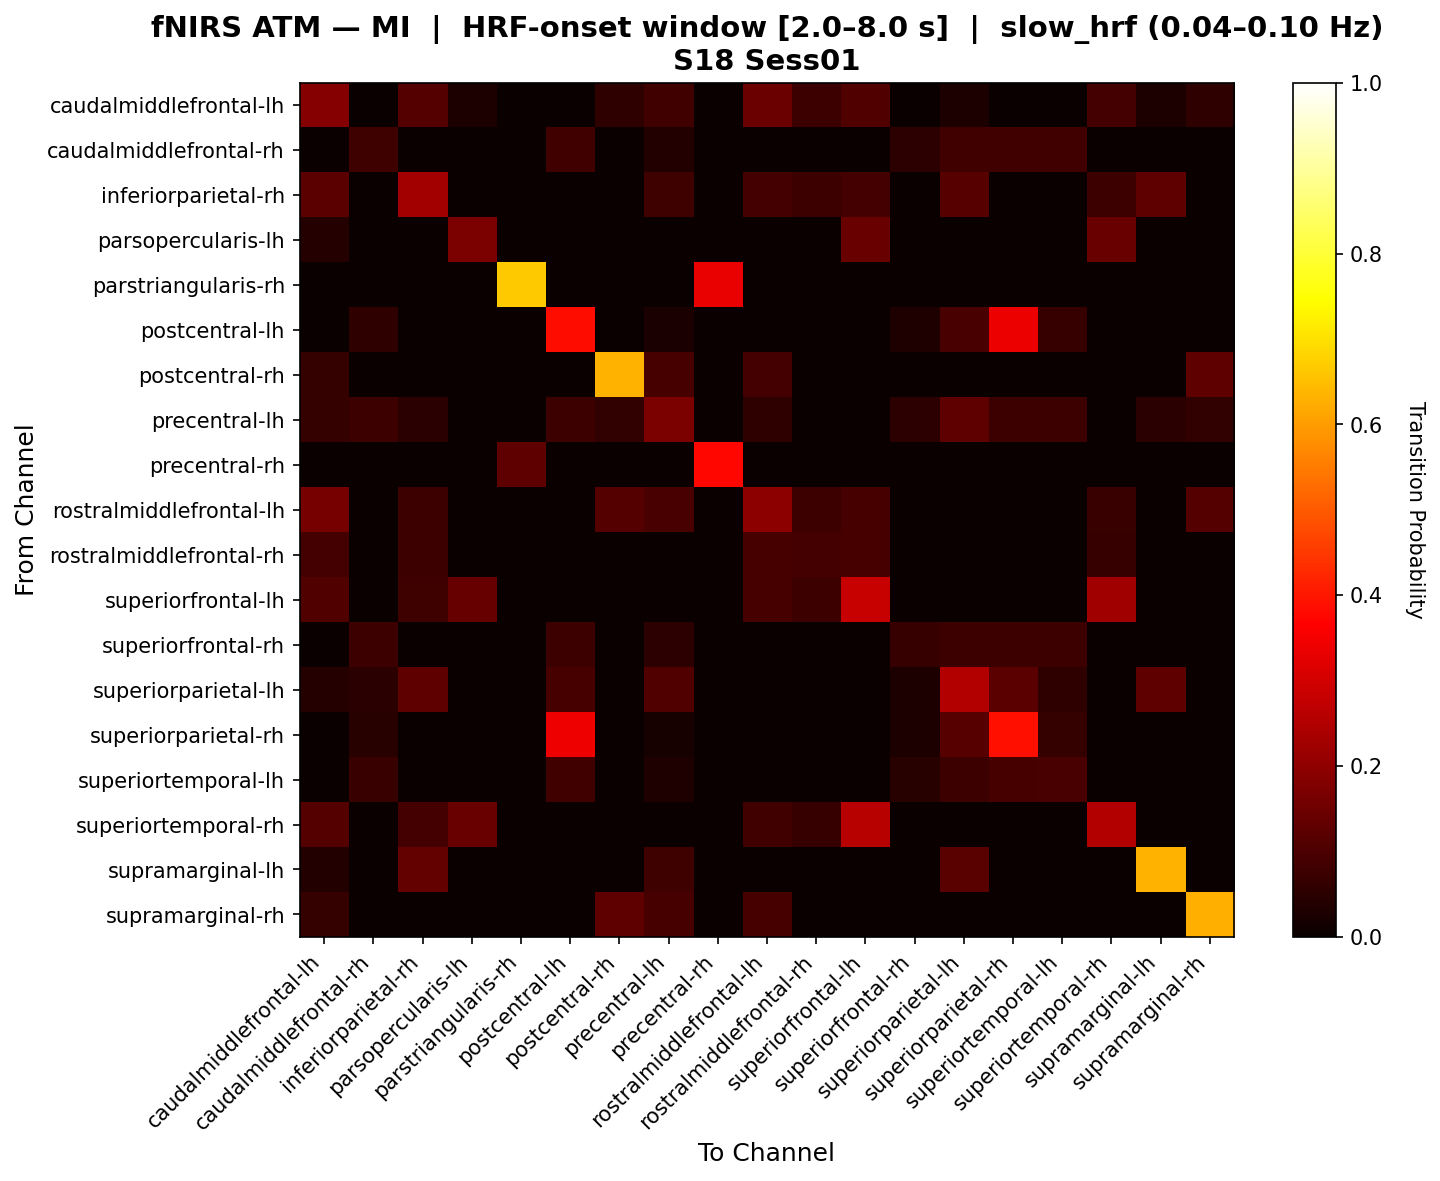

The table this chart was drawn from, first rows:
, caudalmiddlefrontal-lh, caudalmiddlefrontal-rh, inferiorparietal-rh, parsopercularis-lh, parstriangularis-rh, postcentral-lh, postcentral-rh, precentral-lh, precentral-rh, rostralmiddlefrontal-lh, rostralmiddlefrontal-rh, superiorfrontal-lh, superiorfrontal-rh, superiorparietal-lh, superiorparietal-rh, superiortemporal-lh, superiortemporal-rh, supramarginal-lh, supramarginal-rh
caudalmiddlefrontal-lh, 0.1844, 0.0, 0.1096, 0.0303, 0.0, 0.0, 0.05556, 0.08586, 0.0, 0.147, 0.07622, 0.1066, 0.0, 0.0303, 0.0, 0.0, 0.08832, 0.0303, 0.05556
caudalmiddlefrontal-rh, 0.0, 0.07812, 0.0, 0.0, 0.0, 0.08333, 0.0, 0.03646, 0.0, 0.0, 0.0, 0.0, 0.05208, 0.08333, 0.08333, 0.08333, 0.0, 0.0, 0.0
inferiorparietal-rh, 0.1238, 0.0, 0.229, 0.0, 0.0, 0.0, 0.0, 0.07831, 0.0, 0.08766, 0.07468, 0.08766, 0.0, 0.1145, 0.0, 0.0, 0.07792, 0.1265, 0.0
parsopercularis-lh, 0.04286, 0.0, 0.0, 0.1714, 0.0, 0.0, 0.0, 0.0, 0.0, 0.0, 0.0, 0.1429, 0.0, 0.0, 0.0, 0.0, 0.1429, 0.0, 0.0
parstriangularis-rh, 0.0, 0.0, 0.0, 0.0, 0.6667, 0.0, 0.0, 0.0, 0.3333, 0.0, 0.0, 0.0, 0.0, 0.0, 0.0, 0.0, 0.0, 0.0, 0.0
postcentral-lh, 0.0, 0.05517, 0.0, 0.0, 0.0, 0.3847, 0.0, 0.02414, 0.0, 0.0, 0.0, 0.0, 0.03448, 0.09655, 0.336, 0.06897, 0.0, 0.0, 0.0
postcentral-rh, 0.06322, 0.0, 0.0, 0.0, 0.0, 0.0, 0.6322, 0.09195, 0.0, 0.08621, 0.0, 0.0, 0.0, 0.0, 0.0, 0.0, 0.0, 0.0, 0.1264
precentral-lh, 0.06538, 0.07609, 0.05, 0.0, 0.0, 0.07609, 0.06154, 0.1691, 0.0, 0.05769, 0.0, 0.0, 0.05435, 0.1261, 0.07609, 0.07609, 0.0, 0.05, 0.06154
precentral-rh, 0.0, 0.0, 0.0, 0.0, 0.125, 0.0, 0.0, 0.0, 0.375, 0.0, 0.0, 0.0, 0.0, 0.0, 0.0, 0.0, 0.0, 0.0, 0.0
rostralmiddlefrontal-lh, 0.1616, 0.0, 0.07764, 0.0, 0.0, 0.0, 0.1119, 0.09701, 0.0, 0.1976, 0.07764, 0.09317, 0.0, 0.0, 0.0, 0.0, 0.07143, 0.0, 0.1119
rostralmiddlefrontal-rh, 0.08696, 0.0, 0.07609, 0.0, 0.0, 0.0, 0.0, 0.0, 0.0, 0.09058, 0.08696, 0.09058, 0.0, 0.0, 0.0, 0.0, 0.06884, 0.0, 0.0
superiorfrontal-lh, 0.1079, 0.0, 0.07831, 0.137, 0.0, 0.0, 0.0, 0.0, 0.0, 0.09337, 0.0753, 0.2852, 0.0, 0.0, 0.0, 0.0, 0.223, 0.0, 0.0
superiorfrontal-rh, 0.0, 0.07576, 0.0, 0.0, 0.0, 0.07576, 0.0, 0.05303, 0.0, 0.0, 0.0, 0.0, 0.06818, 0.07576, 0.07576, 0.07576, 0.0, 0.0, 0.0
superiorparietal-lh, 0.04, 0.04734, 0.1267, 0.0, 0.0, 0.09172, 0.0, 0.1074, 0.0, 0.0, 0.0, 0.0, 0.02959, 0.2502, 0.1243, 0.05621, 0.0, 0.1267, 0.0
superiorparietal-rh, 0.0, 0.04571, 0.0, 0.0, 0.0, 0.3414, 0.0, 0.02, 0.0, 0.0, 0.0, 0.0, 0.02857, 0.1143, 0.3871, 0.06286, 0.0, 0.0, 0.0
superiortemporal-lh, 0.0, 0.07339, 0.0, 0.0, 0.0, 0.08257, 0.0, 0.03211, 0.0, 0.0, 0.0, 0.0, 0.04587, 0.07798, 0.09174, 0.09633, 0.0, 0.0, 0.0
superiortemporal-rh, 0.1101, 0.0, 0.08667, 0.1406, 0.0, 0.0, 0.0, 0.0, 0.0, 0.08333, 0.07, 0.2585, 0.0, 0.0, 0.0, 0.0, 0.2507, 0.0, 0.0
supramarginal-lh, 0.03704, 0.0, 0.1358, 0.0, 0.0, 0.0, 0.0, 0.08025, 0.0, 0.0, 0.0, 0.0, 0.0, 0.1173, 0.0, 0.0, 0.0, 0.6296, 0.0
supramarginal-rh, 0.06627, 0.0, 0.0, 0.0, 0.0, 0.0, 0.1265, 0.09036, 0.0, 0.09036, 0.0, 0.0, 0.0, 0.0, 0.0, 0.0, 0.0, 0.0, 0.6265
